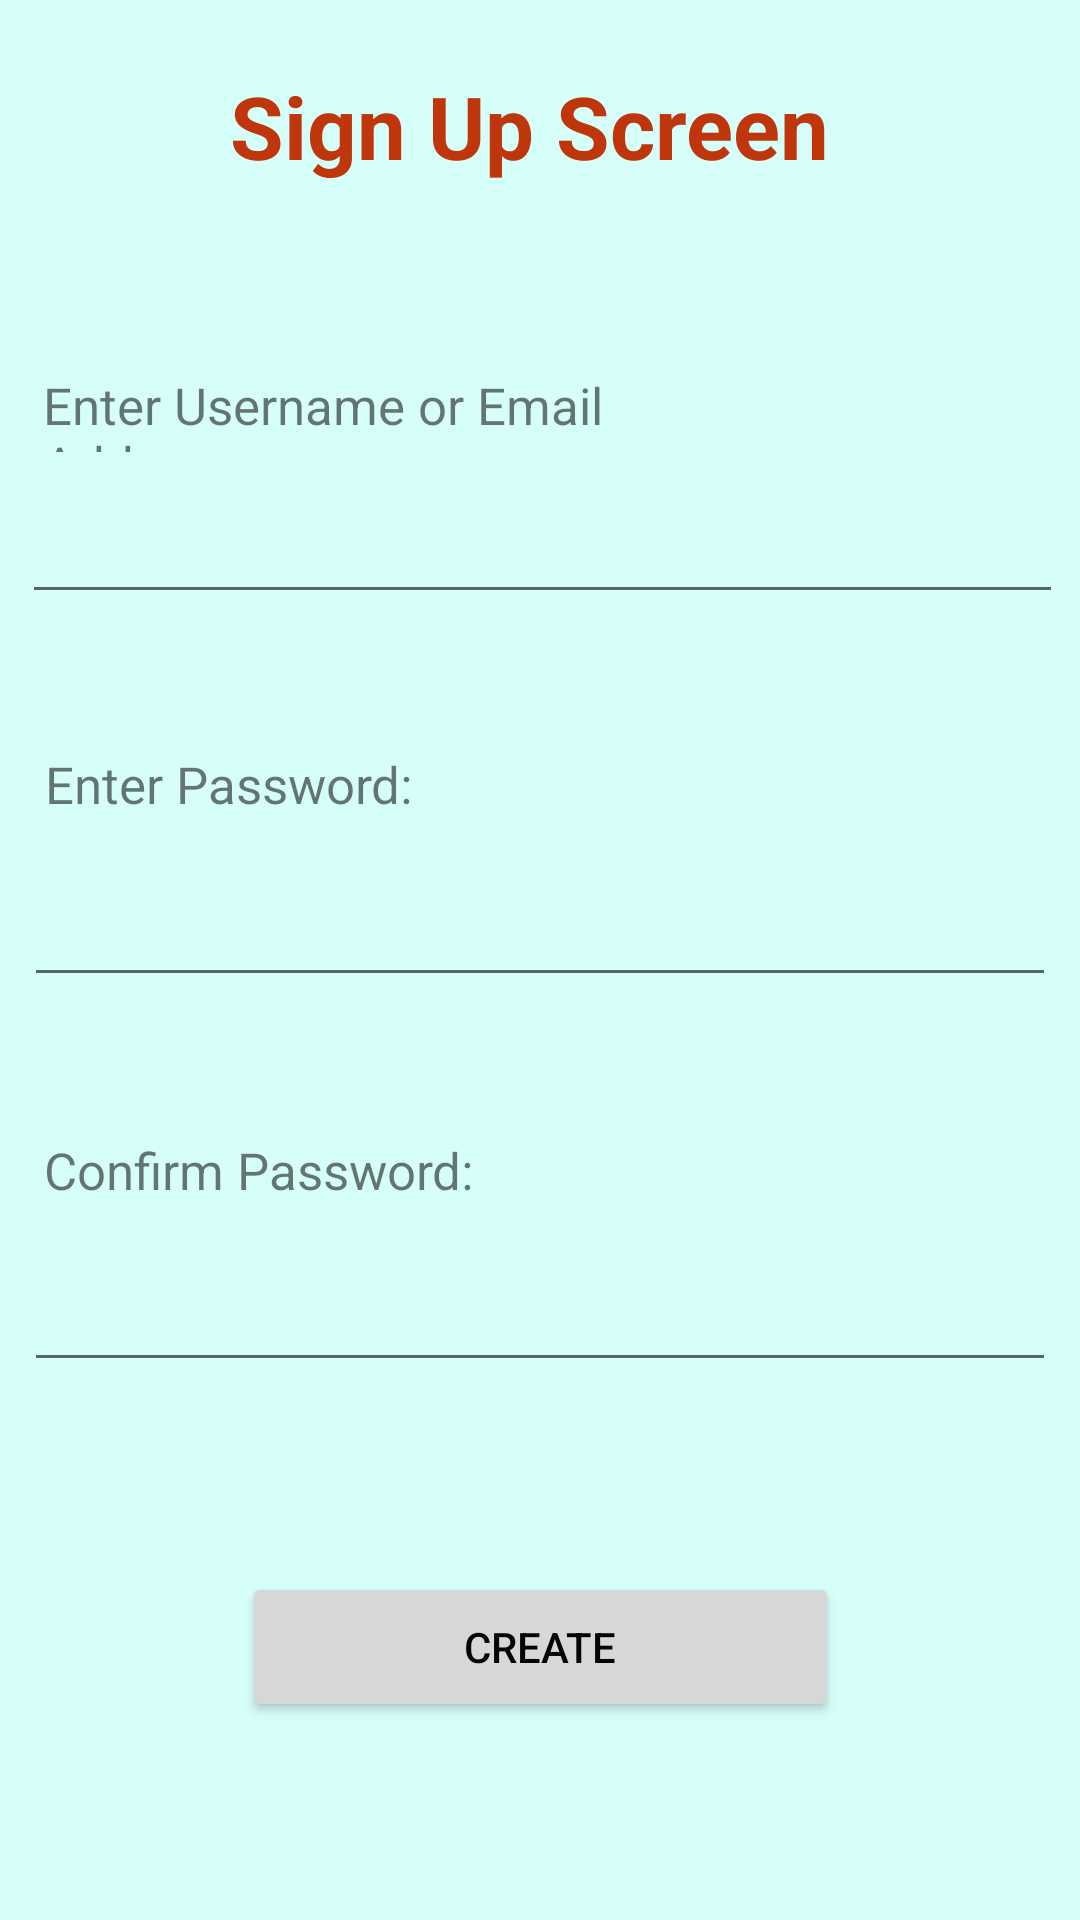

Write the Android layout XML for this screen, with the resource values it uses.
<!-- AndroidManifest.xml: application theme AppTheme -->
<!-- res/layout/activity_sign_up.xml -->
<?xml version="1.0" encoding="utf-8"?>
<android.support.constraint.ConstraintLayout xmlns:android="http://schemas.android.com/apk/res/android"
    xmlns:app="http://schemas.android.com/apk/res-auto"
    xmlns:tools="http://schemas.android.com/tools"
    android:layout_width="match_parent"
    android:layout_height="match_parent"
    tools:context=".SignUpActivity">

    <TextView
        android:id="@+id/textView16"
        android:layout_width="141dp"
        android:layout_height="29dp"
        android:layout_marginBottom="8dp"
        android:layout_marginEnd="8dp"
        android:layout_marginLeft="8dp"
        android:layout_marginRight="8dp"
        android:layout_marginStart="8dp"
        android:layout_marginTop="8dp"
        android:text="Enter Password:"
        android:textSize="17dp"
        app:layout_constraintBottom_toBottomOf="parent"
        app:layout_constraintEnd_toEndOf="parent"
        app:layout_constraintHorizontal_bias="0.035"
        app:layout_constraintStart_toStartOf="parent"
        app:layout_constraintTop_toTopOf="parent"
        app:layout_constraintVertical_bias="0.407" />

    <Button
        android:id="@+id/BCreate"
        android:layout_width="199dp"
        android:layout_height="50dp"
        android:layout_marginBottom="8dp"
        android:layout_marginEnd="8dp"
        android:layout_marginLeft="8dp"
        android:layout_marginRight="8dp"
        android:layout_marginStart="8dp"
        android:layout_marginTop="8dp"
        android:onClick="onButtonClick"
        android:text="Create"
        app:layout_constraintBottom_toBottomOf="parent"
        app:layout_constraintEnd_toEndOf="parent"
        app:layout_constraintStart_toStartOf="parent"
        app:layout_constraintTop_toTopOf="parent"
        app:layout_constraintVertical_bias="0.899" />

    <TextView
        android:id="@+id/textView12"
        android:layout_width="274dp"
        android:layout_height="49dp"
        android:layout_marginBottom="8dp"
        android:layout_marginEnd="8dp"
        android:layout_marginLeft="8dp"
        android:layout_marginRight="8dp"
        android:layout_marginStart="8dp"
        android:layout_marginTop="8dp"
        android:gravity="center"
        android:text="Sign Up Screen "
        android:textColor="#BF360C"
        android:textSize="29dp"
        android:textStyle="bold"
        app:layout_constraintBottom_toBottomOf="parent"
        app:layout_constraintEnd_toEndOf="parent"
        app:layout_constraintStart_toStartOf="parent"
        app:layout_constraintTop_toTopOf="parent"
        app:layout_constraintVertical_bias="0.017" />

    <TextView
        android:id="@+id/textView13"
        android:layout_width="151dp"
        android:layout_height="28dp"
        android:layout_marginBottom="8dp"
        android:layout_marginEnd="8dp"
        android:layout_marginLeft="8dp"
        android:layout_marginRight="8dp"
        android:layout_marginStart="8dp"
        android:layout_marginTop="8dp"
        android:text="Confirm Password:"
        android:textSize="17dp"
        app:layout_constraintBottom_toBottomOf="parent"
        app:layout_constraintEnd_toEndOf="parent"
        app:layout_constraintHorizontal_bias="0.035"
        app:layout_constraintStart_toStartOf="parent"
        app:layout_constraintTop_toTopOf="parent"
        app:layout_constraintVertical_bias="0.622" />

    <TextView
        android:id="@+id/textView14"
        android:layout_width="232dp"
        android:layout_height="27dp"
        android:layout_marginBottom="8dp"
        android:layout_marginEnd="8dp"
        android:layout_marginLeft="8dp"
        android:layout_marginRight="8dp"
        android:layout_marginStart="8dp"
        android:layout_marginTop="8dp"
        android:text="Enter Username or Email Address:"
        android:textSize="17dp"
        app:layout_constraintBottom_toBottomOf="parent"
        app:layout_constraintEnd_toEndOf="parent"
        app:layout_constraintHorizontal_bias="0.058"
        app:layout_constraintStart_toStartOf="parent"
        app:layout_constraintTop_toTopOf="parent"
        app:layout_constraintVertical_bias="0.194" />

    <EditText
        android:id="@+id/TfUsername"
        android:layout_width="347dp"
        android:layout_height="45dp"
        android:layout_marginBottom="8dp"
        android:layout_marginEnd="8dp"
        android:layout_marginLeft="8dp"
        android:layout_marginRight="8dp"
        android:layout_marginStart="8dp"
        android:layout_marginTop="8dp"
        android:ems="10"
        android:inputType="textEmailAddress"
        app:layout_constraintBottom_toBottomOf="parent"
        app:layout_constraintEnd_toEndOf="parent"
        app:layout_constraintHorizontal_bias="0.238"
        app:layout_constraintStart_toStartOf="parent"
        app:layout_constraintTop_toTopOf="parent"
        app:layout_constraintVertical_bias="0.262" />

    <EditText
        android:id="@+id/TFConfirm"
        android:layout_width="344dp"
        android:layout_height="43dp"
        android:layout_marginBottom="8dp"
        android:layout_marginEnd="8dp"
        android:layout_marginLeft="8dp"
        android:layout_marginRight="8dp"
        android:layout_marginStart="8dp"
        android:layout_marginTop="8dp"
        android:ems="10"
        android:inputType="textPassword"
        app:layout_constraintBottom_toBottomOf="parent"
        app:layout_constraintEnd_toEndOf="parent"
        app:layout_constraintHorizontal_bias="0.333"
        app:layout_constraintStart_toStartOf="parent"
        app:layout_constraintTop_toTopOf="parent"
        app:layout_constraintVertical_bias="0.705" />

    <EditText
        android:id="@+id/TFPasword"
        android:layout_width="344dp"
        android:layout_height="43dp"
        android:layout_marginBottom="8dp"
        android:layout_marginEnd="8dp"
        android:layout_marginLeft="8dp"
        android:layout_marginRight="8dp"
        android:layout_marginStart="8dp"
        android:layout_marginTop="8dp"
        android:ems="10"
        android:inputType="textPassword"
        app:layout_constraintBottom_toBottomOf="parent"
        app:layout_constraintEnd_toEndOf="parent"
        app:layout_constraintHorizontal_bias="0.333"
        app:layout_constraintStart_toStartOf="parent"
        app:layout_constraintTop_toTopOf="parent"
        app:layout_constraintVertical_bias="0.484" />
</android.support.constraint.ConstraintLayout>
<!-- resources referenced by this layout -->
<resources>
  <style name="AppTheme" parent="Theme.AppCompat.Light.DarkActionBar">
          
          <item name="colorPrimary">@color/colorPrimary</item>
          <item name="colorPrimaryDark">@color/colorPrimaryDark</item>
          <item name="colorAccent">@color/colorAccent</item>
          <item name="android:windowBackground">@color/colorBackground</item>
          <item name="android:textColorPrimary">@color/text_color_primary</item>
      </style>
  <color name="colorPrimary">#3742b1</color>
  <color name="colorPrimaryDark">#262e7b</color>
  <color name="colorAccent">#FF4081</color>
  <color name="colorBackground">#f9d7fffa</color>
  <color name="text_color_primary">#f9000000</color>
</resources>
